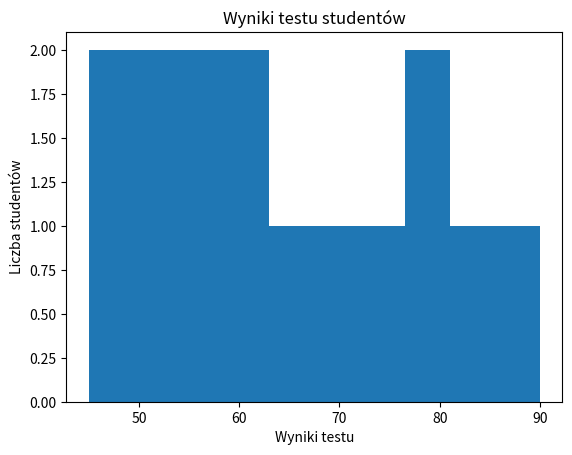

Reproduce this figure in Python.
import matplotlib.pyplot as plt


# x = [1,2,3,4,5]
# y = [10,15,13,17,20]

# Wykres liniowy

# plt.plot(
#     x,
#     y,
#     color="red",
#     linewidth=3,
#     marker="o",
#     markersize=10,
#     linestyle="-.",
# )
# plt.title("Wykres liniowy")
# plt.xlabel("Numer dnia")
# plt.ylabel("Wartość sprzedaży")
# plt.grid(True)
# plt.show()

# Wykres słupkpowy

# produkty = ["A","B","C","D"]
# wyniki = [12,19,7,15]
#
# plt.bar(produkty, wyniki)
# plt.barh(produkty,wyniki)
# plt.xlabel("Produkt")
# plt.ylabel("Wyniki")
#
# plt.show()


# oceny = [2,2,5,5,4,3,2,5,4,3]
#
# plt.hist(oceny, bins=4)
# plt.title("Histogram ocen")
# plt.xlabel("Ocena")
# plt.ylabel("Liczba wystąpień")
#
# plt.ylim([0,100])
#
# plt.show()


# Zadanie 1 Matplotlib
# dni = ["Pon", "Wt", "Śr", "Czw", "Pt", "Sob", "Nd"]
# sprzedaz = [120, 150, 180, 160, 170, 210, 190]
# Stwórz wykres liniowy, który pokaże sprzedaż sklepu w kolejnych dniach tygodnia.
# Na wykresie:
# dodaj tytuł
# opisz oś X i Y
# dodaj markery w punktach

# dni = ["Pon", "Wt", "Śr", "Czw", "Pt", "Sob", "Nd"]
# sprzedaz = [120, 150, 180, 160, 170, 210, 190]
# plt.plot(
#     dni,
#     sprzedaz,
#     color="red",
#     linewidth=3,
#     marker="o",
#     markersize=10,
# )
# plt.title("Dzienna sprzedaż")
# plt.xlabel("Numer dnia")
# plt.ylabel("Wartość sprzedaży")
# plt.grid(True)
# plt.show()

# Zadanie 2 Matplotlib
# produkty = ["Laptop", "Tablet", "Telefon", "Monitor"]
# sprzedaz = [25, 18, 40, 12]
# Stwórz wykres słupkowy, który pokaże sprzedaż czterech produktów.
# Na wykresie:
# dodaj tytuł
# opisz osie

# produkty = ["Laptop", "Tablet", "Telefon", "Monitor"]
# sprzedaz = [25, 18, 40, 12]
# plt.bar(produkty, sprzedaz)
# plt.xlabel("Produkty")
# plt.ylabel("Sprzedaż")
# plt.show()


# Zadanie 3 Matplotlib
# wyniki = [45, 50, 52, 48, 60, 70, 65, 55, 58, 62, 75, 80, 78, 85, 90]
# Oto wyniki testu studentów.
# Stwórz histogram, który pokaże rozkład wyników.

wyniki = [45, 50, 52, 48, 60, 70, 65, 55, 58, 62, 75, 80, 78, 85, 90]
plt.hist(wyniki)
plt.xlabel('Wyniki testu')
plt.ylabel('Liczba studentów')
plt.title('Wyniki testu studentów')
plt.show()
